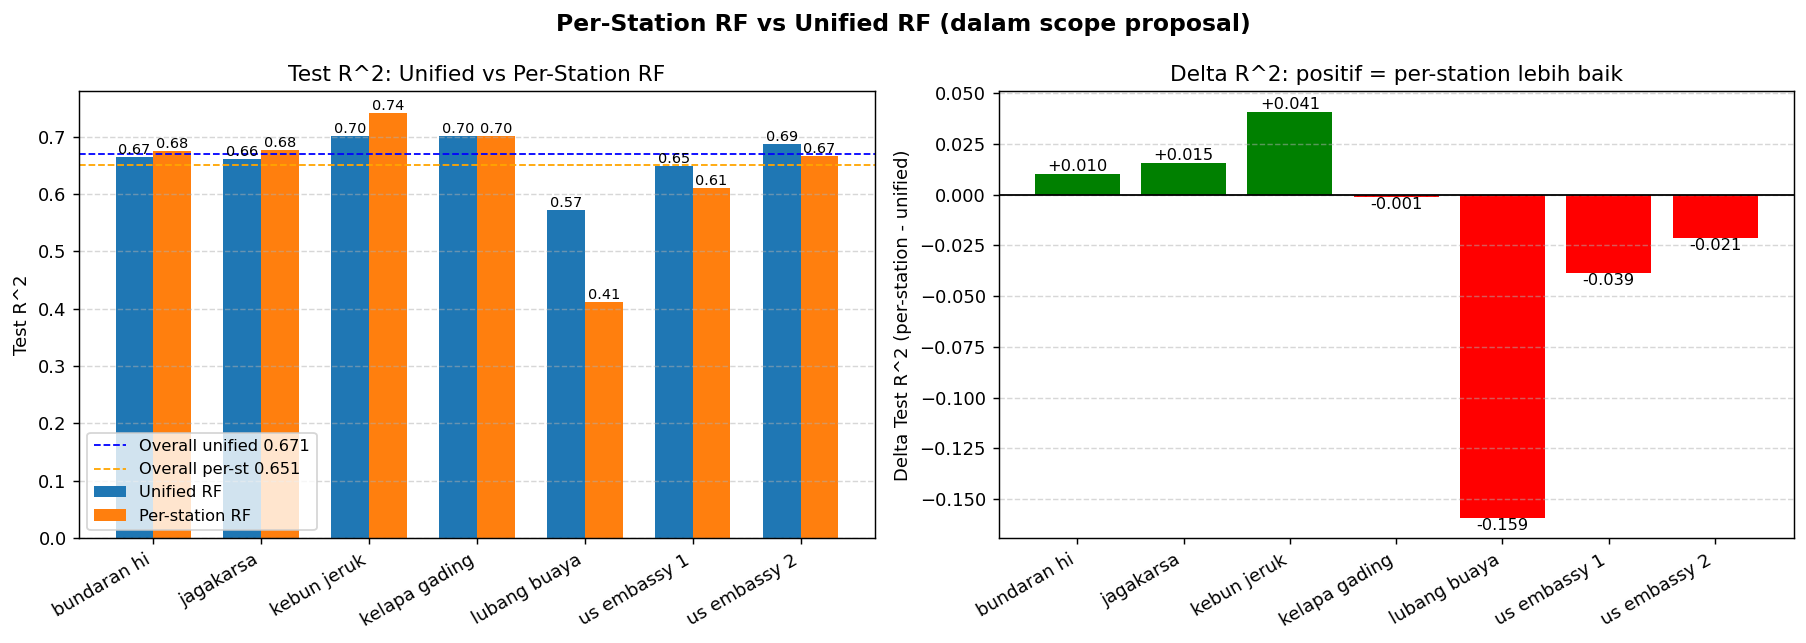

The file beside this chart, header and first rows:
station, test_R2, test_RMSE, test_MAE, unified_test_R2, unified_test_RMSE, unified_test_MAE, delta_R2, delta_RMSE
bundaran hi, 0.6753, 12.25, 8.516, 0.6651, 12.44, 8.809, 0.0102, -0.1895
jagakarsa, 0.6762, 10.41, 7.689, 0.6608, 10.65, 7.751, 0.0154, -0.2452
kebun jeruk, 0.7419, 12.91, 9.048, 0.701, 13.89, 9.648, 0.0409, -0.9856
kelapa gading, 0.7006, 11.14, 8.204, 0.7015, 11.12, 8.245, -0.0009, 0.0166
lubang buaya, 0.4124, 16.88, 13.04, 0.5716, 14.41, 10.78, -0.1592, 2.467
us embassy 1, 0.6098, 11.35, 8.511, 0.6484, 10.77, 8.142, -0.0386, 0.5757
us embassy 2, 0.666, 13.2, 9.736, 0.6873, 12.78, 9.364, -0.0213, 0.4289
